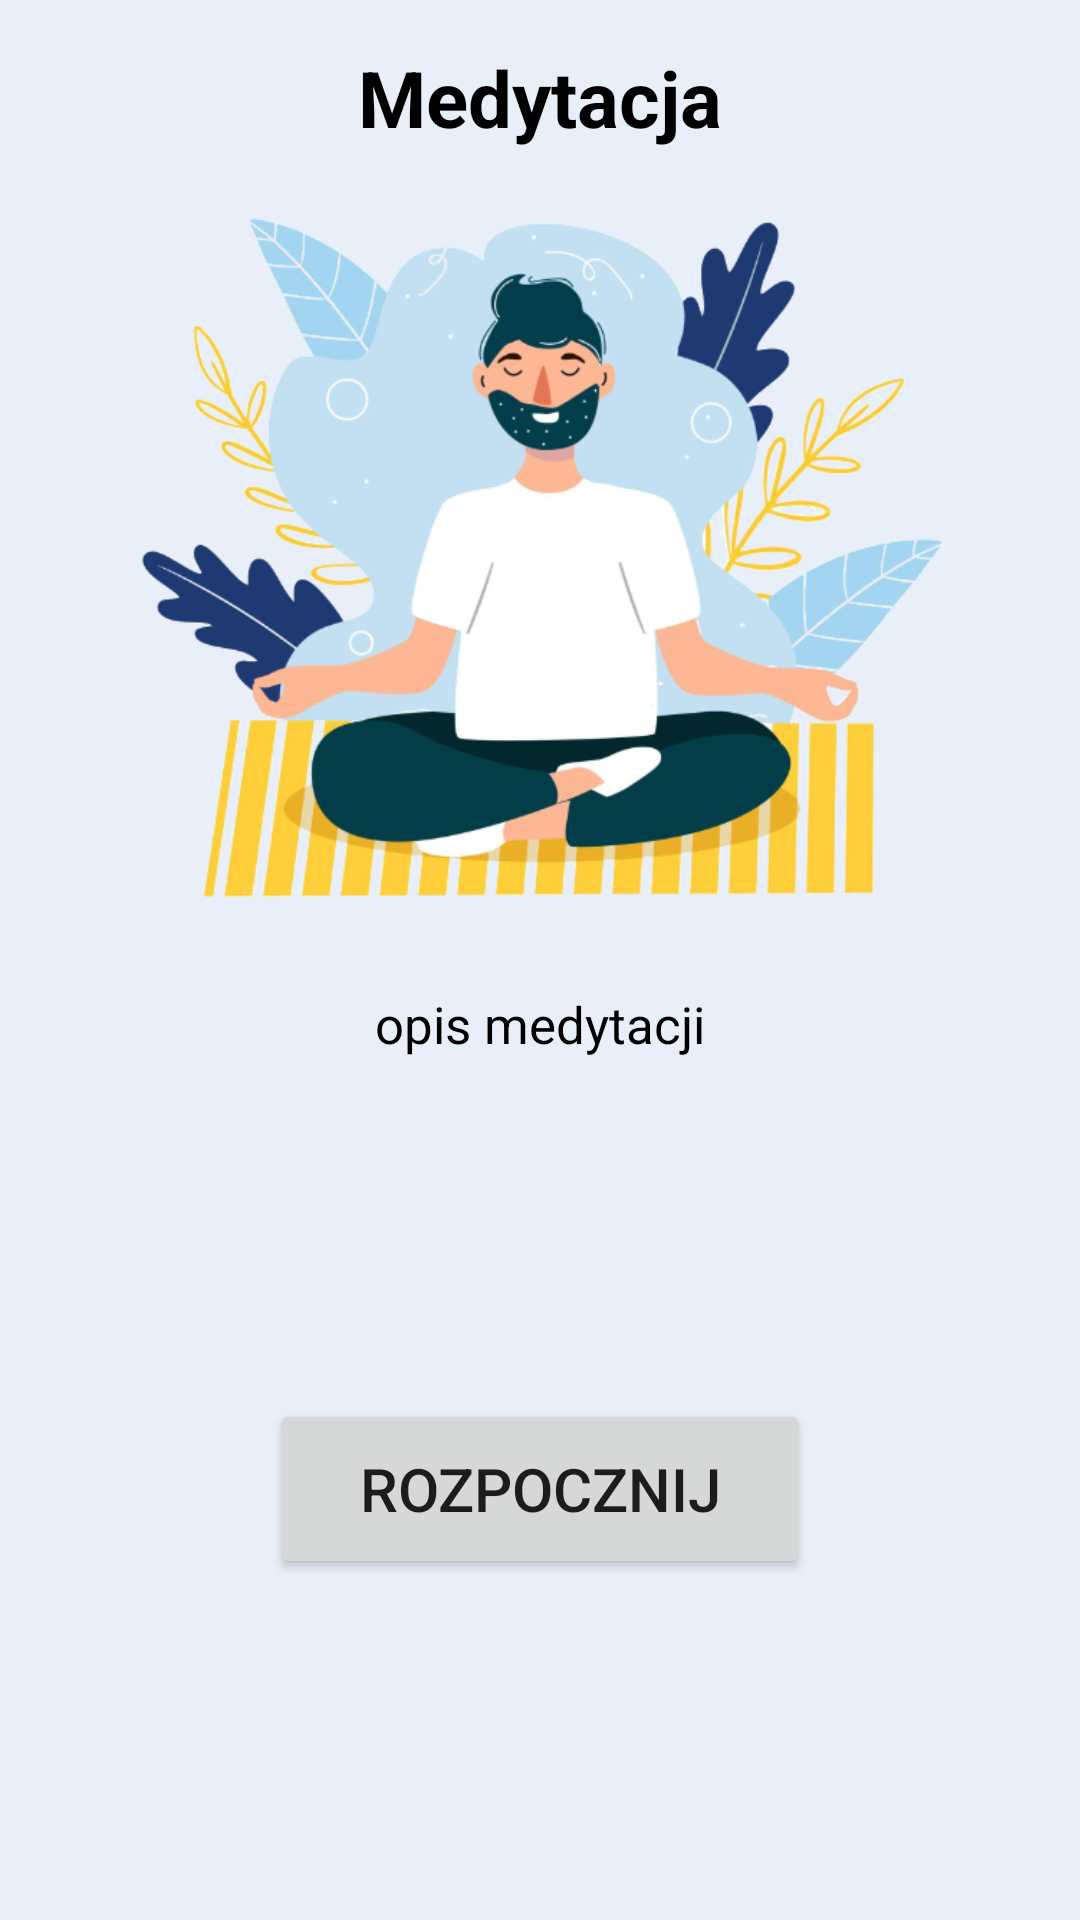

Layout XML and referenced resources for this Android screen:
<!-- AndroidManifest.xml: application theme Theme.AppCompat.Light.NoActionBar -->
<!-- res/layout/fragment_chosen_meditation_type.xml -->
<?xml version="1.0" encoding="utf-8"?>
<androidx.constraintlayout.widget.ConstraintLayout xmlns:android="http://schemas.android.com/apk/res/android"
    xmlns:app="http://schemas.android.com/apk/res-auto"
    xmlns:tools="http://schemas.android.com/tools"
    android:layout_width="match_parent"
    android:layout_height="match_parent"
    android:gravity="center"
    android:orientation="vertical"
    android:background="#E9EFF9">


    <TextView
        android:id="@+id/text1"
        android:layout_width="match_parent"
        android:layout_height="wrap_content"
        android:gravity="center"
        android:text="Medytacja"
        android:textColor="@color/black"
        android:textSize="26dp"
        android:textStyle="bold"
        android:layout_marginTop="15dp"
        app:layout_constraintEnd_toEndOf="parent"
        app:layout_constraintStart_toStartOf="parent"
        app:layout_constraintTop_toTopOf="parent"
        app:layout_constraintBottom_toTopOf="@id/meditationPicture"
        />

    <ImageView
        android:id="@+id/meditationPicture"
        android:layout_width="wrap_content"
        android:layout_height="240dp"
        android:src="@drawable/transdental_meditation"
        android:layout_marginLeft="20dp"
        android:layout_marginRight="20dp"
        android:layout_marginTop="20dp"
        app:layout_constraintEnd_toEndOf="parent"
        app:layout_constraintHorizontal_bias="0.494"
        app:layout_constraintStart_toStartOf="parent"
        app:layout_constraintTop_toBottomOf="@+id/text1" />

    <TextView
        android:id="@+id/text2"
        android:layout_width="match_parent"
        android:layout_height="wrap_content"
        android:gravity="center"
        android:text="opis medytacji"
        android:textSize="17dp"
        android:layout_marginLeft="40dp"
        android:layout_marginTop="20dp"
        android:textColor="@color/black"
        android:layout_marginRight="40dp"
        app:layout_constraintEnd_toEndOf="parent"
        app:layout_constraintStart_toStartOf="parent"
        app:layout_constraintTop_toBottomOf="@id/meditationPicture" />



    <Button
        android:id="@+id/meditationStartBtn"
        android:layout_width="180dp"
        android:layout_height="60dp"
        android:gravity="center"
        android:text="Rozpocznij"
        android:textSize="20dp"
        app:layout_constraintEnd_toEndOf="parent"
        app:layout_constraintStart_toStartOf="parent"
        app:layout_constraintTop_toBottomOf="@+id/text2"
        app:layout_constraintBottom_toBottomOf="parent"/>

</androidx.constraintlayout.widget.ConstraintLayout>
<!-- resources referenced by this layout -->
<resources>
  <color name="black">#FF000000</color>
  <!-- drawable transdental_meditation: png bitmap (drawable, 162717 bytes) -->
</resources>
